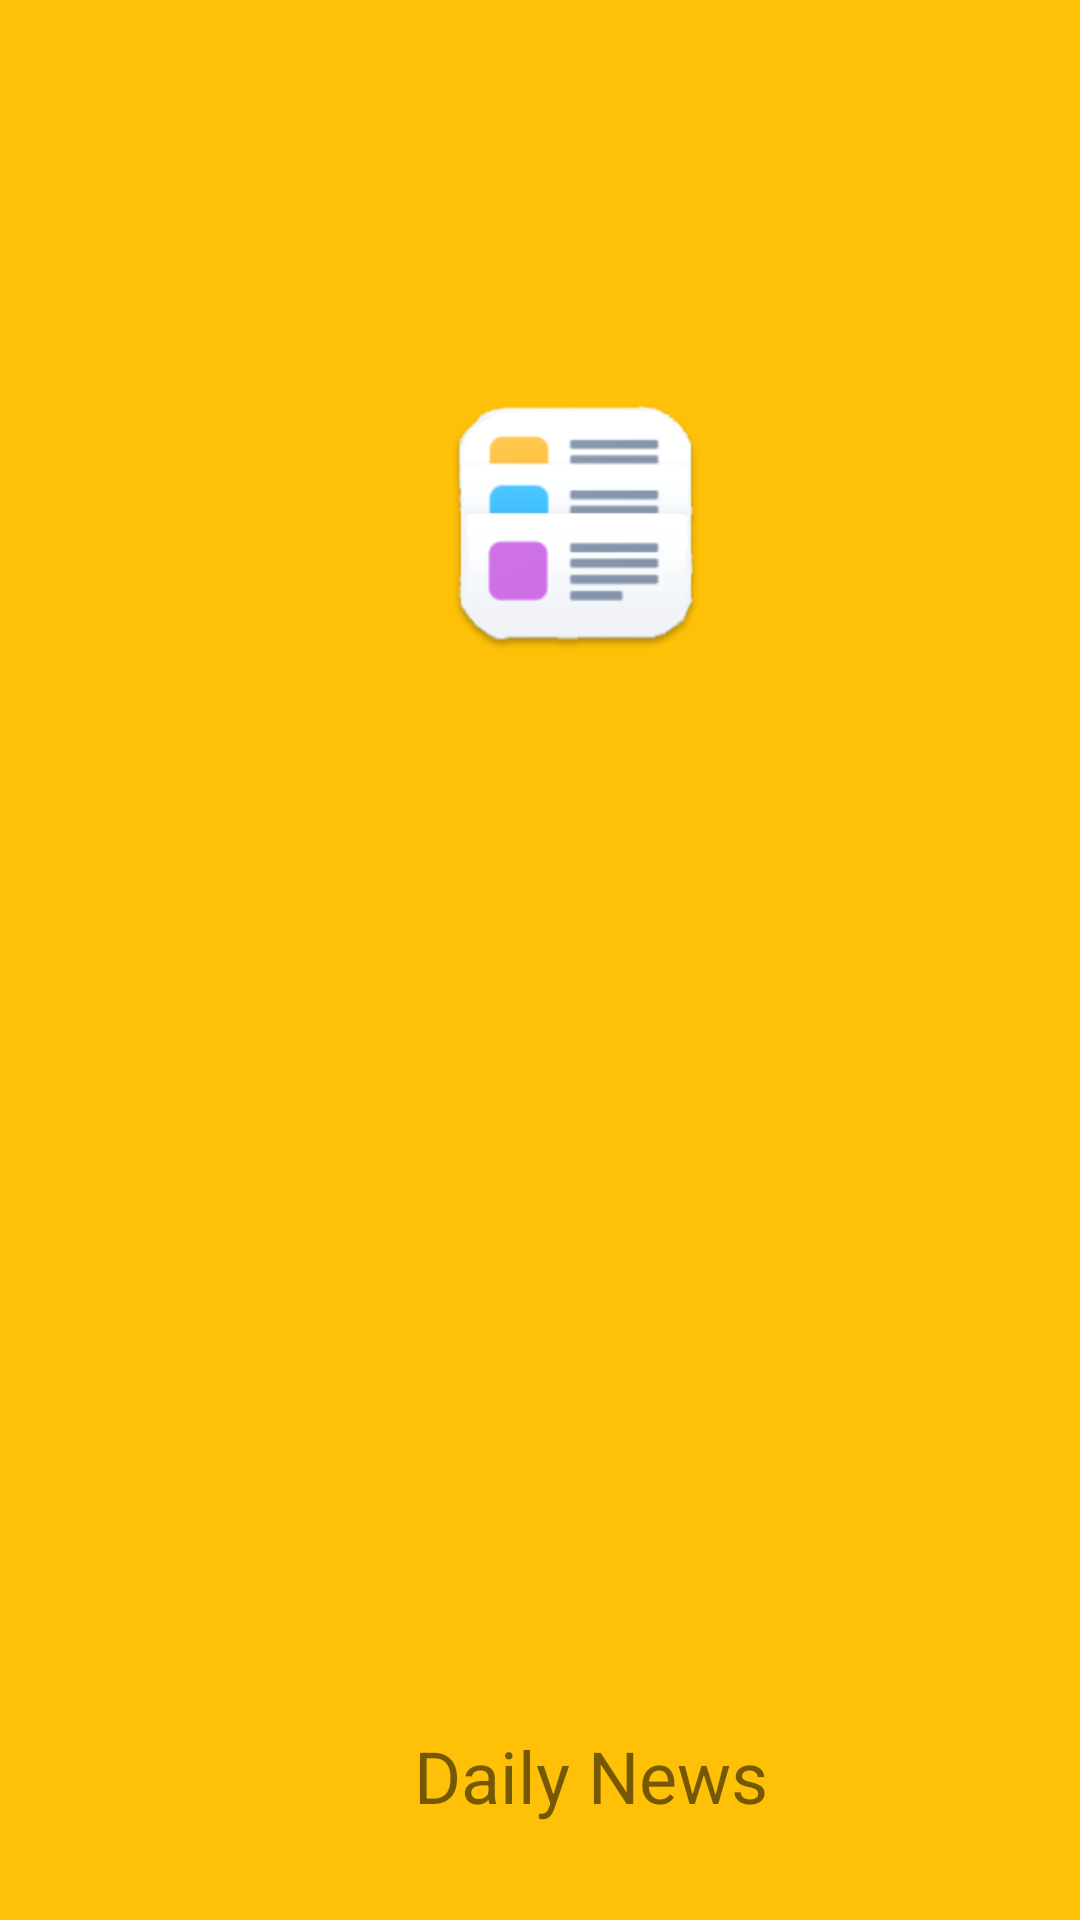

Write the Android layout XML for this screen, with the resource values it uses.
<!-- AndroidManifest.xml: application theme AppTheme -->
<!-- res/layout/activity_welcome.xml -->
<?xml version="1.0" encoding="utf-8"?>
<android.support.constraint.ConstraintLayout xmlns:android="http://schemas.android.com/apk/res/android"
    xmlns:app="http://schemas.android.com/apk/res-auto"
    xmlns:tools="http://schemas.android.com/tools"
    android:layout_width="match_parent"
    android:layout_height="match_parent"
    android:background="@color/colorPrimary"
    tools:context=".widget.WelcomeActivity">

    <ImageView
        android:layout_width="97dp"
        android:layout_height="92dp"
        android:src="@mipmap/ic_launcher"
        app:layout_constraintTop_toTopOf="parent"
        android:layout_marginTop="128dp"
        android:layout_marginStart="144dp"
        android:contentDescription="@string/app_icon"
        app:layout_constraintLeft_toLeftOf="parent" />

    <TextView
        android:id="@+id/text_view"
        android:layout_width="wrap_content"
        android:layout_height="wrap_content"
        android:textSize="24sp"
        android:text="@string/title"
        app:layout_constraintBottom_toBottomOf="parent"
        android:layout_marginBottom="32dp"
        android:layout_marginStart="138dp"
        app:layout_constraintLeft_toLeftOf="parent" />
</android.support.constraint.ConstraintLayout>
<!-- resources referenced by this layout -->
<resources>
  <color name="colorPrimary">#FFC107</color>
  <!-- mipmap ic_launcher: png bitmap (mipmap-hdpi, 5845 bytes) -->
  <string name="app_icon">This is a app icon</string>
  <string name="title">Daily News</string>
  <style name="AppTheme" parent="Theme.AppCompat.Light.NoActionBar">
          
          <item name="colorPrimary">@color/colorPrimary</item>
          <item name="colorPrimaryDark">@color/colorPrimaryDark</item>
          <item name="colorAccent">@color/colorAccent</item>
          
          <item name="android:windowTranslucentStatus">true</item>
          <item name="android:windowContentTransitions">true</item>
      </style>
  <color name="colorPrimaryDark">#FFA000</color>
  <color name="colorAccent">#FE3F80</color>
</resources>
